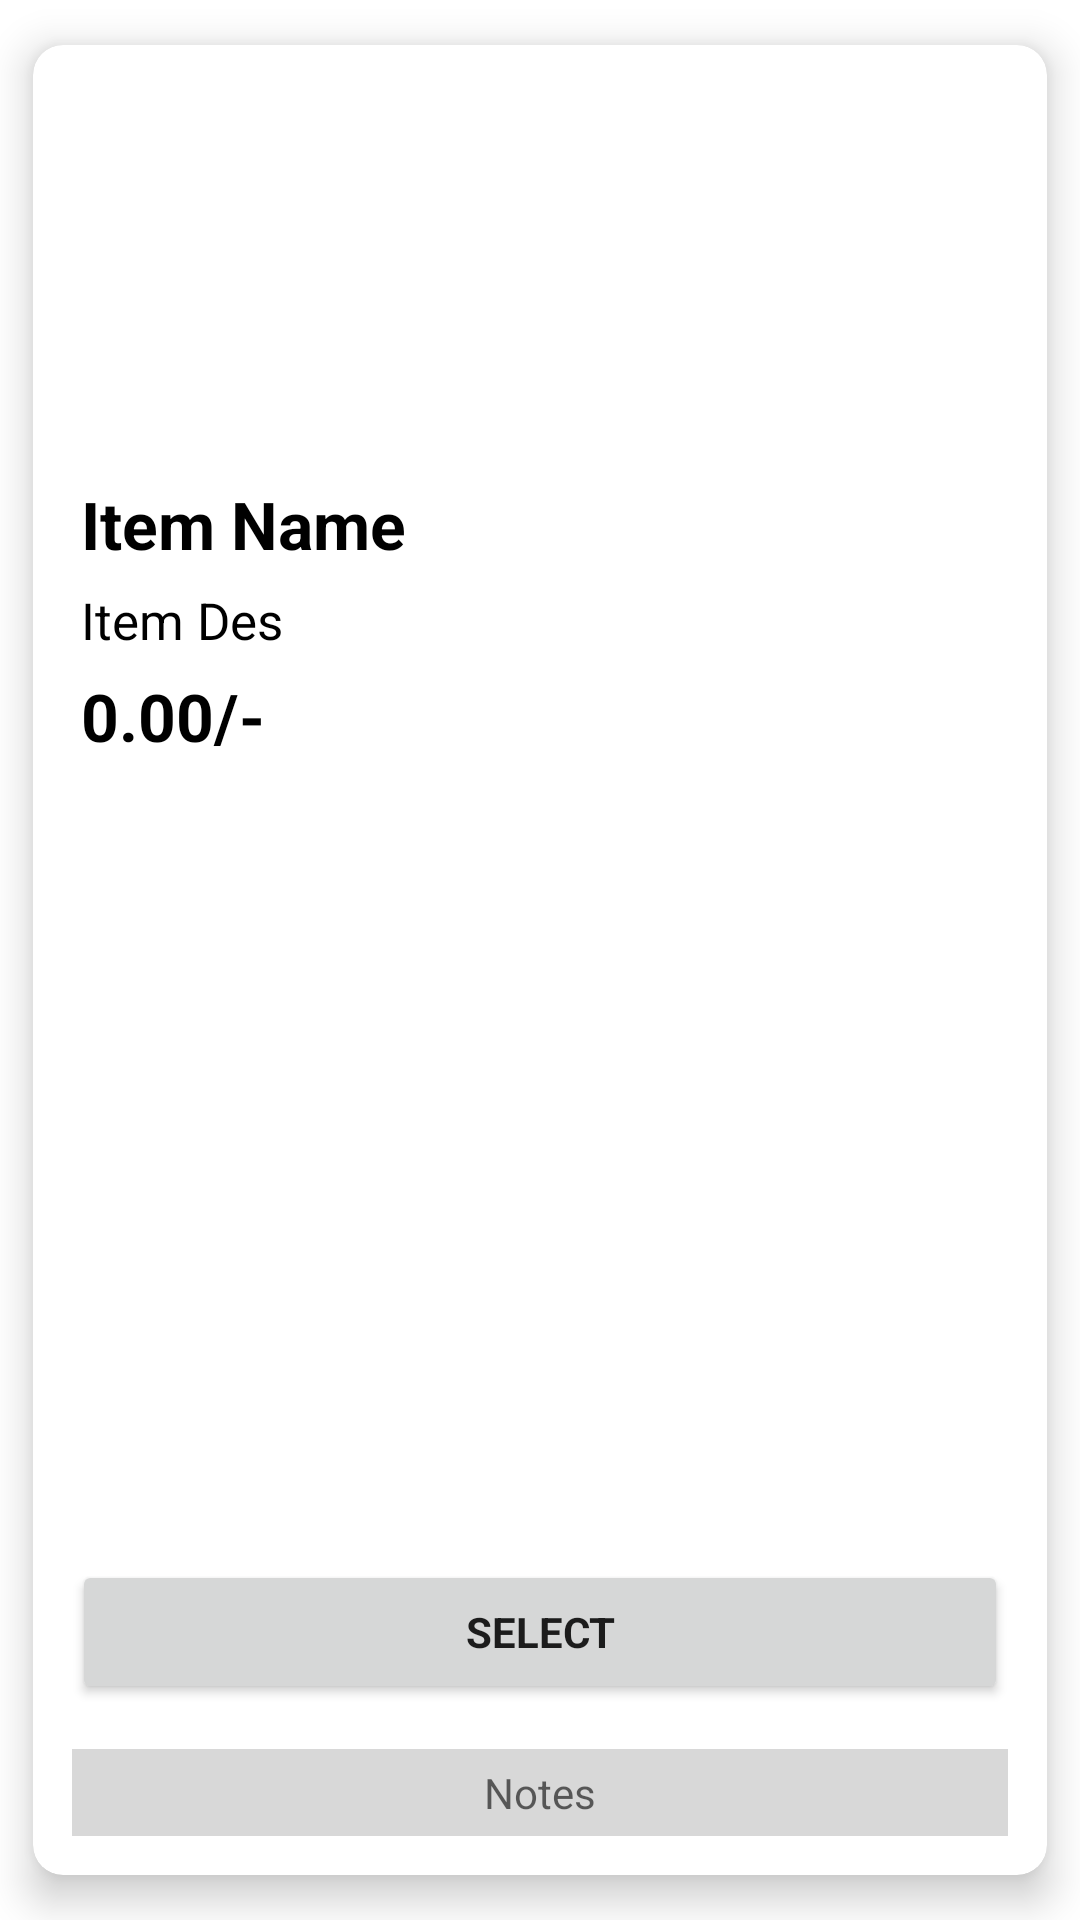

The Android layout XML behind this screen, and the referenced resources:
<!-- AndroidManifest.xml: application theme Theme.MyApplication -->
<!-- res/layout/items_card_layout.xml -->
<?xml version="1.0" encoding="utf-8"?>
<androidx.cardview.widget.CardView xmlns:android="http://schemas.android.com/apk/res/android"
    xmlns:app="http://schemas.android.com/apk/res-auto"
    xmlns:tools="http://schemas.android.com/tools"
    android:layout_width="match_parent"
    android:layout_height="wrap_content"
    app:cardCornerRadius="10dp"
    app:cardElevation="8dp"
    app:cardMaxElevation="8dp"
    app:cardPreventCornerOverlap="true"
    app:cardUseCompatPadding="true">

    <RelativeLayout
        android:id="@+id/cardRelative"
        android:layout_width="match_parent"
        android:layout_height="wrap_content">

        <androidx.constraintlayout.widget.ConstraintLayout
            android:layout_width="match_parent"
            android:layout_height="match_parent"
            android:layout_margin="13dp">

            <androidx.constraintlayout.widget.ConstraintLayout
                android:layout_width="match_parent"
                android:layout_height="match_parent"
                android:orientation="vertical">

                <androidx.constraintlayout.widget.ConstraintLayout
                    android:layout_width="match_parent"
                    android:layout_height="wrap_content"
                    android:layout_marginBottom="15dp"
                    android:orientation="vertical"
                    app:layout_constraintBottom_toTopOf="@id/itemImg"
                    app:layout_constraintTop_toTopOf="parent">

                    <LinearLayout
                        android:id="@+id/itemData"
                        android:layout_width="match_parent"
                        android:layout_height="match_parent"
                        android:orientation="vertical"
                        app:layout_constraintBottom_toBottomOf="parent"
                        app:layout_constraintTop_toTopOf="parent">

                        <TextView
                            android:id="@+id/itemName"
                            android:layout_width="match_parent"
                            android:layout_height="wrap_content"
                            android:layout_centerVertical="true"
                            android:layout_margin="3dp"
                            android:text="Item Name"
                            android:textColor="@color/black"
                            android:textSize="22dp"
                            android:textStyle="bold" />

                        <TextView
                            android:id="@+id/itemDes"
                            android:layout_width="match_parent"
                            android:layout_height="wrap_content"
                            android:layout_centerVertical="true"
                            android:layout_margin="3dp"
                            android:text="Item Des"
                            android:textColor="@color/black"
                            android:textSize="17dp" />

                        <TextView
                            android:id="@+id/itemPrice"
                            android:layout_width="match_parent"
                            android:layout_height="wrap_content"
                            android:layout_centerVertical="true"
                            android:layout_margin="3dp"
                            android:text="0.00/-"
                            android:textColor="@color/black"
                            android:textSize="22dp"
                            android:textStyle="bold" />
                    </LinearLayout>
                </androidx.constraintlayout.widget.ConstraintLayout>

                <ImageView
                    android:id="@+id/itemImg"
                    android:layout_width="120dp"
                    android:layout_height="105dp"
                    android:layout_gravity="right"
                    android:layout_margin="15dp"
                    android:src="@drawable/load"
                    app:layout_constraintBottom_toTopOf="@id/bottomLayout"
                    app:layout_constraintRight_toRightOf="parent" />

                <LinearLayout
                    android:id="@+id/bottomLayout"
                    android:layout_width="match_parent"
                    android:layout_height="wrap_content"
                    android:orientation="vertical"
                    app:layout_constraintBottom_toBottomOf="@id/itemImg"
                    app:layout_constraintTop_toTopOf="@id/itemNotes">

                    <Button
                        android:id="@+id/itemSelect"
                        android:layout_width="match_parent"
                        android:layout_height="wrap_content"
                        android:text="Select"
                        android:textStyle="bold"
                        android:visibility="visible" />

                    <LinearLayout
                        android:id="@+id/addMoreLayout"
                        android:layout_width="match_parent"
                        android:layout_height="wrap_content"
                        android:visibility="gone">

                        <Button
                            android:id="@+id/itemRemove"
                            android:layout_width="0dp"
                            android:layout_height="wrap_content"
                            android:layout_weight="1"
                            android:text="-"
                            android:textSize="15dp"
                            android:textStyle="bold" />

                        <TextView
                            android:id="@+id/itemQty"
                            android:layout_width="0dp"
                            android:layout_height="wrap_content"
                            android:layout_marginLeft="15dp"
                            android:layout_marginRight="15dp"
                            android:layout_weight="1"
                            android:gravity="center"
                            android:text="1"
                            android:textSize="17dp" />

                        <Button
                            android:id="@+id/itemAdd"
                            android:layout_width="0dp"
                            android:layout_height="wrap_content"
                            android:layout_weight="1"
                            android:text="+"
                            android:textSize="15dp"
                            android:textStyle="bold" />

                    </LinearLayout>

                </LinearLayout>

                <TextView
                    android:id="@+id/itemNotes"
                    android:layout_width="match_parent"
                    android:layout_height="wrap_content"
                    android:background="@color/lightBlk"
                    android:enabled="false"
                    android:padding="5dp"
                    android:gravity="center"
                    android:hint="Notes"
                    android:textColor="@color/black"
                    app:layout_constraintBottom_toBottomOf="parent" />

            </androidx.constraintlayout.widget.ConstraintLayout>

        </androidx.constraintlayout.widget.ConstraintLayout>
    </RelativeLayout>
</androidx.cardview.widget.CardView>
<!-- resources referenced by this layout -->
<resources>
  <color name="black">#FF000000</color>
  <color name="lightBlk">#27000000</color>
  <style name="Theme.MyApplication" parent="Theme.MaterialComponents.DayNight.DarkActionBar">
          
          <item name="colorPrimary">@color/main</item>
          <item name="colorPrimaryVariant">@color/main</item>
          <item name="colorOnPrimary">@color/white</item>
          <item name="fontFamily">@font/google_font</item>
          
          <item name="colorSecondary">@color/main</item>
          <item name="colorSecondaryVariant">@color/main</item>
          <item name="colorOnSecondary">@color/black</item>
          
          <item name="android:statusBarColor" tools:targetApi="l">?attr/colorPrimaryVariant</item>
          
      </style>
  <color name="main">#568A9F</color>
  <color name="white">#FFFFFFFF</color>
</resources>
